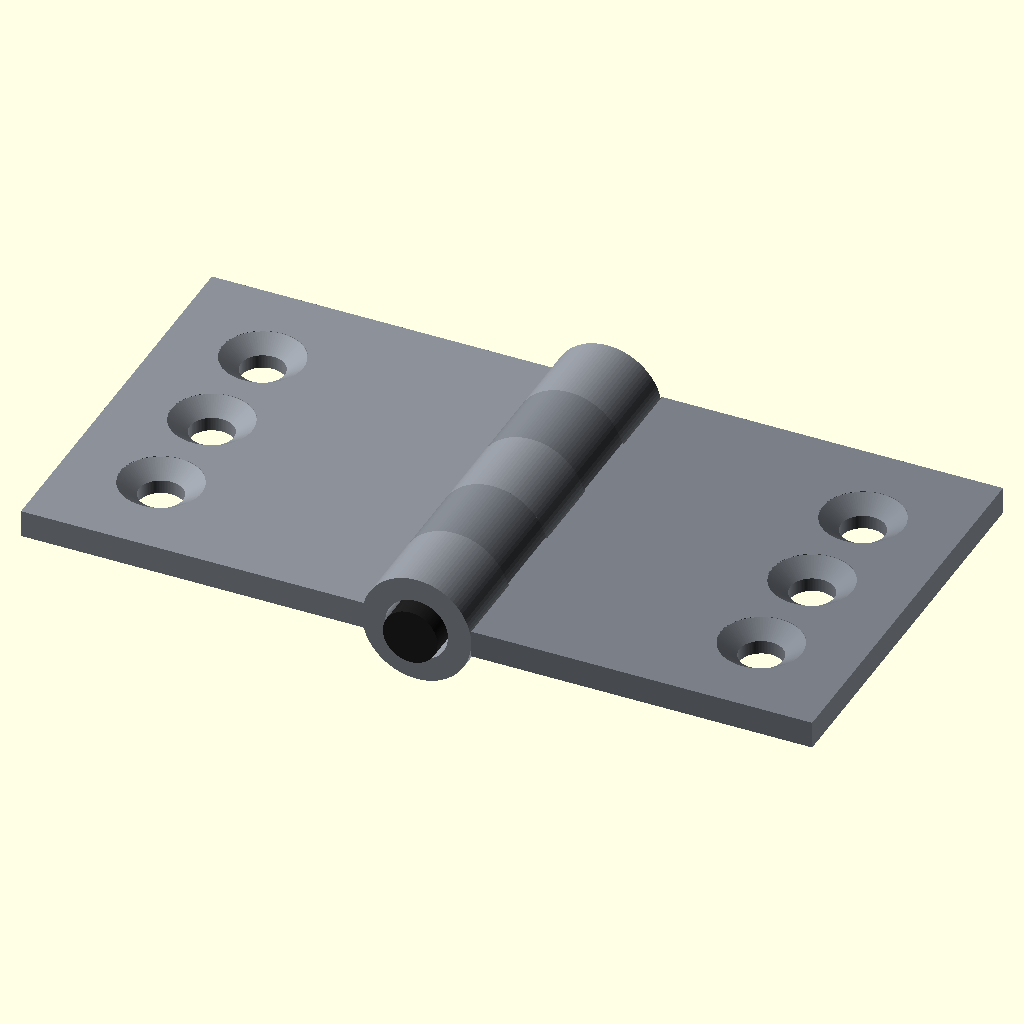
Cell 1 — every parameter at its default value.
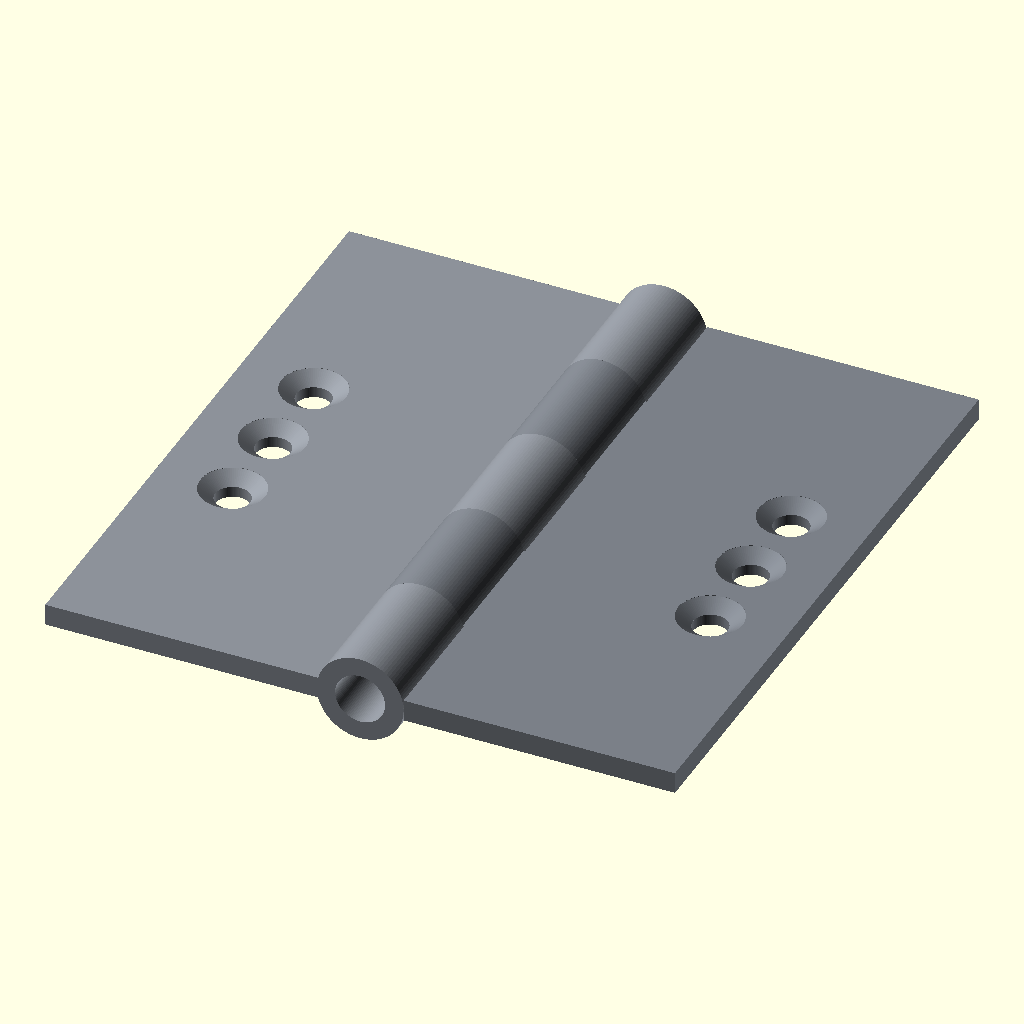
Cell 2: the same model with leaf_y = 60.
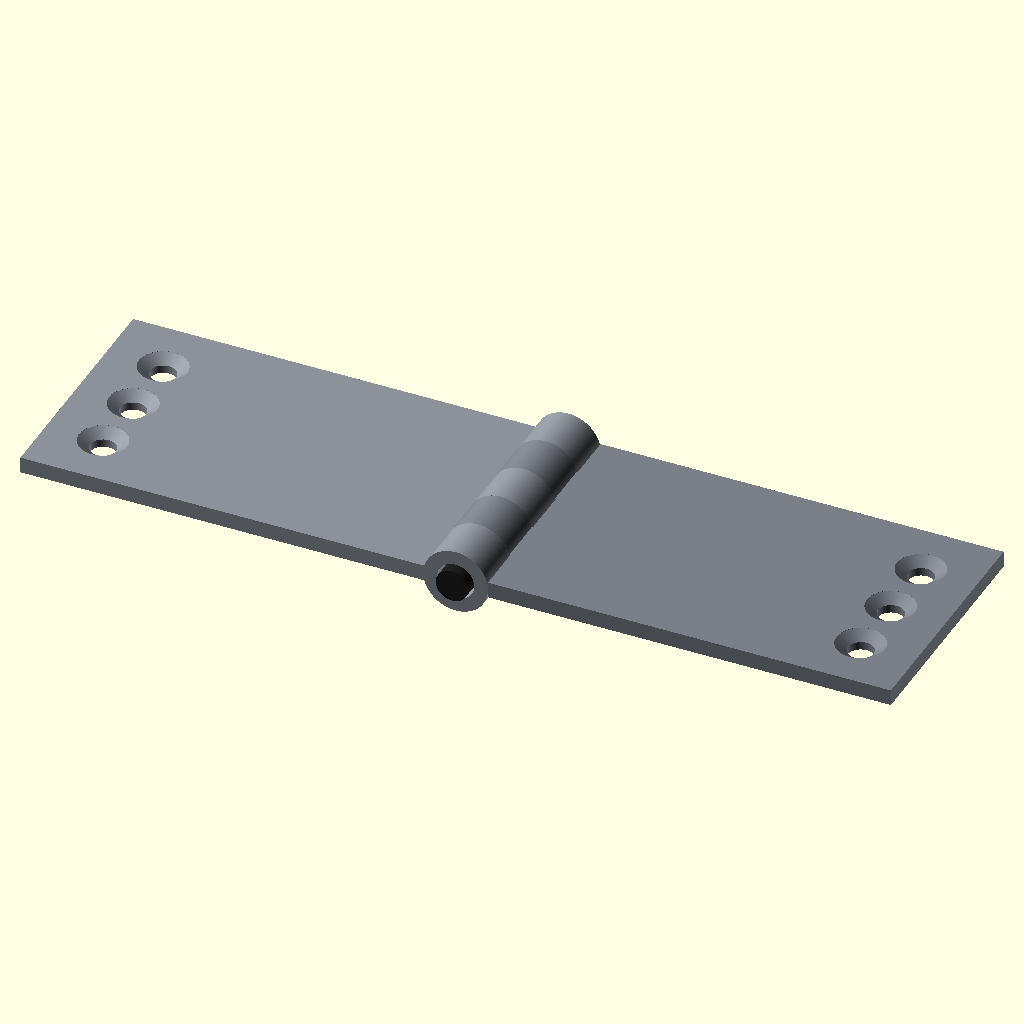
Cell 3: the same model with leaf_x = 50.
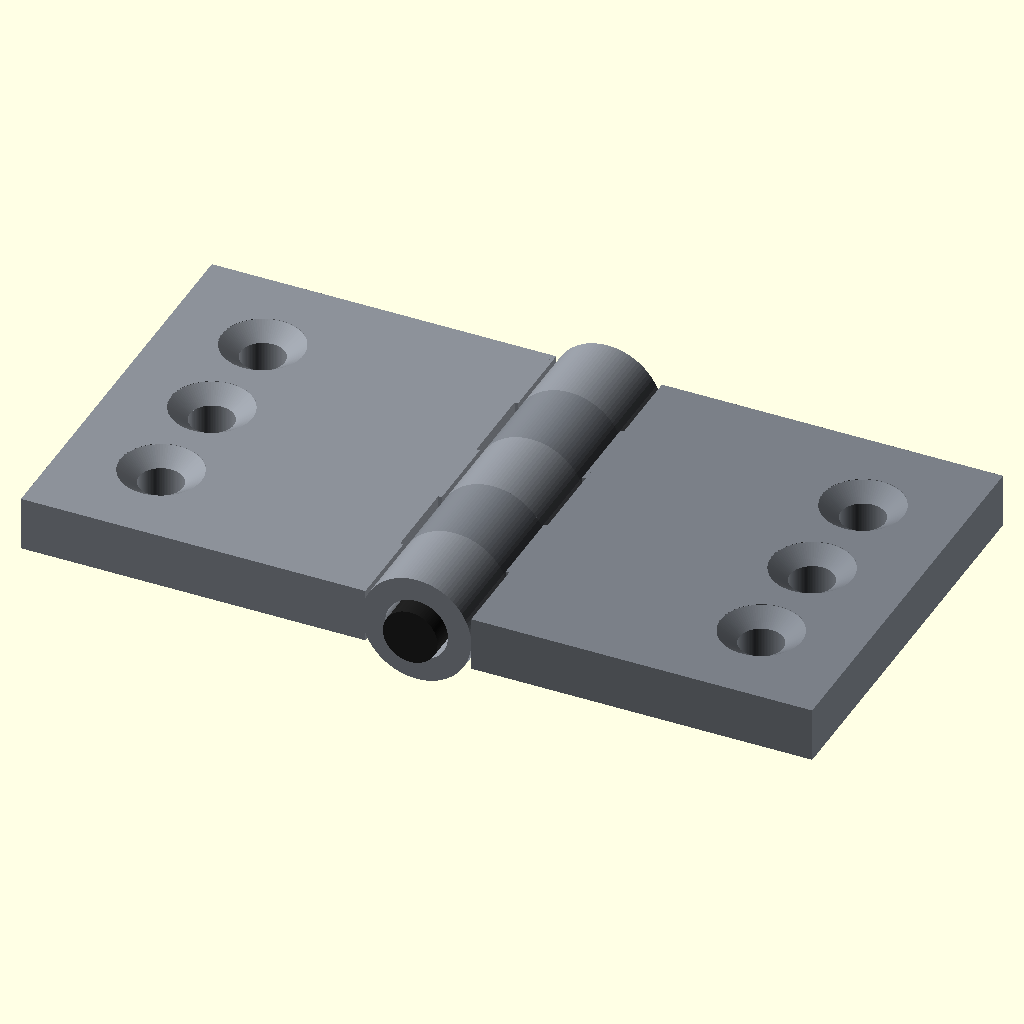
Cell 4 — leaf_t set to 4, the other parameters unchanged.
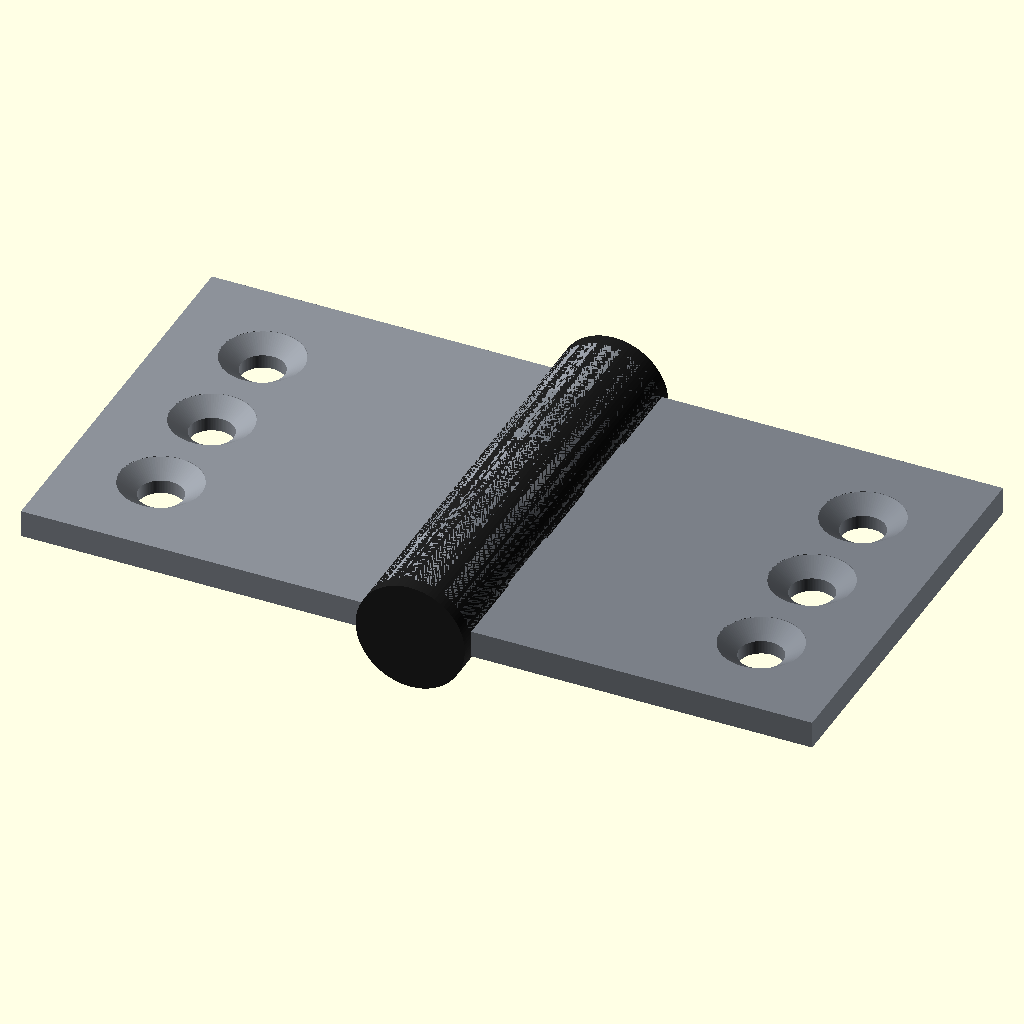
Cell 5: pin_d = 8 (everything else at default).
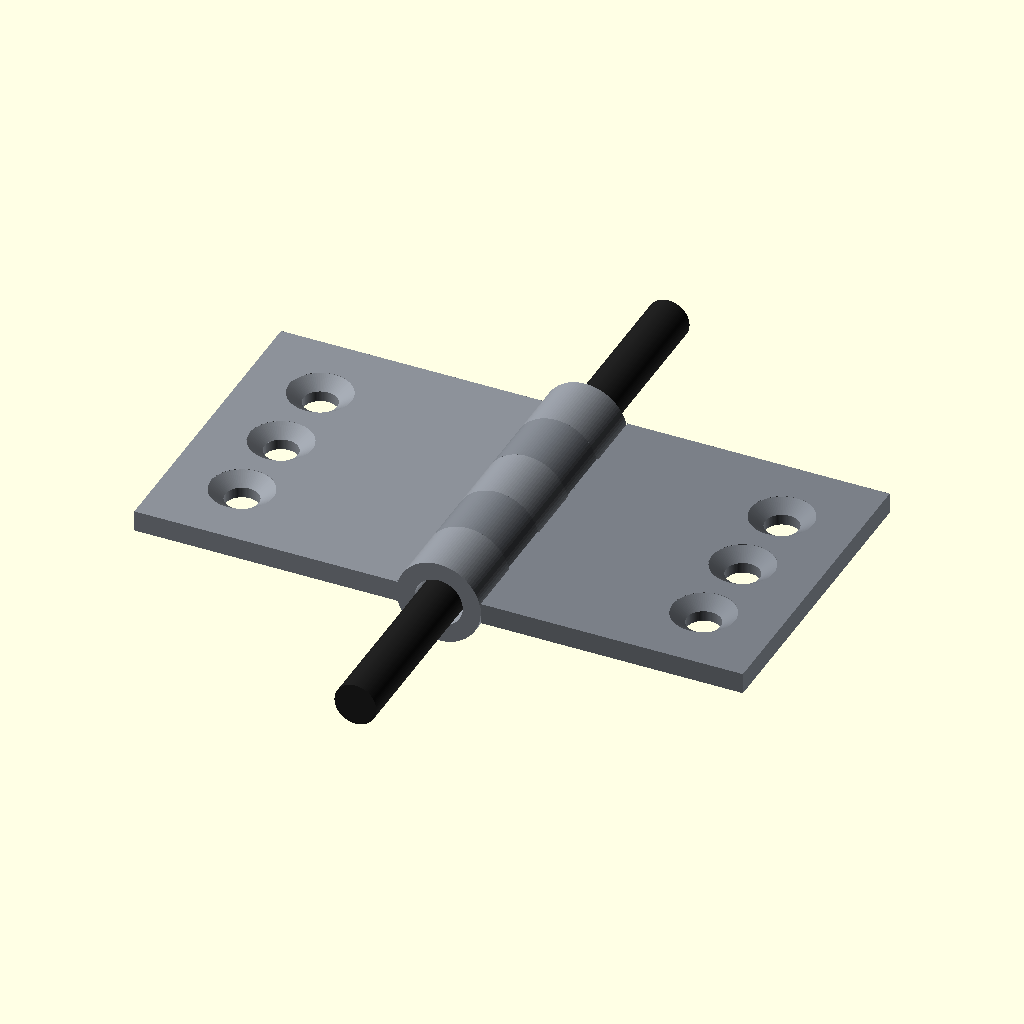
Cell 6 — pin_len set to 64, the other parameters unchanged.
All cells are drawn from the same view direction (rotation 55°, 0°, 25°, orthographic, colour scheme Cornfield), but the view is re-fitted for each cell, so position and scale can differ between cells as well as the parameter.
OpenSCAD source file results/tier-3-butt-hinge/bare-high_gpt-5.5-a6ba99f94538-2026-04-28T17-30-54-528Z/final.scad:
$fn = 96;

leaf_y = 30;
leaf_x = 25;
leaf_t = 2;

pin_d = 4;
pin_len = 32;

knuckle_od = 8;
knuckle_id = 4.6;
knuckle_r = knuckle_od / 2;
seg = leaf_y / 5;

root_overlap = 0.25;

hole_d = 3.2;
csk_d = 6;
csk_depth = 1;
screw_edge_margin = 7;
screw_ys = [-8, 0, 8];

eps = 0.02;

function seg_y(i) =
    -leaf_y / 2 + seg / 2 + i * seg;

function plate_outer_x(side) =
    side < 0 ? -(knuckle_r + leaf_x) : (knuckle_r + leaf_x);

function screw_x(side) =
    side < 0
        ? plate_outer_x(side) + screw_edge_margin
        : plate_outer_x(side) - screw_edge_margin;

module screw_cut(x, y) {
    translate([x, y, 0])
        cylinder(h = leaf_t + 2 * eps, d = hole_d, center = true);

    translate([x, y, leaf_t / 2 - csk_depth])
        cylinder(h = csk_depth, d1 = hole_d, d2 = csk_d, center = false);

    translate([x, y, leaf_t / 2 - eps])
        cylinder(h = 2 * eps, d = csk_d, center = false);
}

module knuckle_segment(yc) {
    translate([0, yc, 0])
        rotate([-90, 0, 0])
            difference() {
                cylinder(h = seg, d = knuckle_od, center = true);
                cylinder(h = seg + 2 * eps, d = knuckle_id, center = true);
            }
}

module flat_plate(side) {
    if (side < 0) {
        translate([-knuckle_r - leaf_x, -leaf_y / 2, -leaf_t / 2])
            cube([leaf_x, leaf_y, leaf_t]);
    } else {
        translate([knuckle_r, -leaf_y / 2, -leaf_t / 2])
            cube([leaf_x, leaf_y, leaf_t]);
    }
}

module knuckle_root(side, yc) {
    if (side < 0) {
        translate([-knuckle_r, yc - seg / 2, -leaf_t / 2])
            cube([root_overlap, seg, leaf_t]);
    } else {
        translate([knuckle_r - root_overlap, yc - seg / 2, -leaf_t / 2])
            cube([root_overlap, seg, leaf_t]);
    }
}

module hinge_leaf(side) {
    ids = side < 0 ? [0, 2, 4] : [1, 3];

    difference() {
        union() {
            flat_plate(side);

            for (i = ids) {
                knuckle_root(side, seg_y(i));
                knuckle_segment(seg_y(i));
            }
        }

        for (yy = screw_ys)
            screw_cut(screw_x(side), yy);
    }
}

module hinge_pin() {
    rotate([-90, 0, 0])
        cylinder(h = pin_len, d = pin_d, center = true);
}

color([0.55, 0.57, 0.60])
    hinge_leaf(-1);

color([0.48, 0.50, 0.53])
    hinge_leaf(1);

color([0.12, 0.12, 0.12])
    hinge_pin();
Parameter table extracted from the source (name, type, default, range or options):
leaf_y: number, default 30
leaf_x: number, default 25
leaf_t: number, default 2
pin_d: number, default 4
pin_len: number, default 32
knuckle_od: number, default 8
knuckle_id: number, default 4.6
root_overlap: number, default 0.25
hole_d: number, default 3.2
csk_d: number, default 6
csk_depth: number, default 1
screw_edge_margin: number, default 7
screw_ys: vector, default [-8, 0, 8]
eps: number, default 0.02
